Run: headless pygame with SDL's dummy video driver; simulated clock (each Clock.tick advances the game by its frame time, no real sleeping); random seed 0; keys injected as events and as key.get_pressed() state; mouse plan: one left click at the window centre at the start of phase 2, then a move to the lower-right quarter at the start of phase 3.
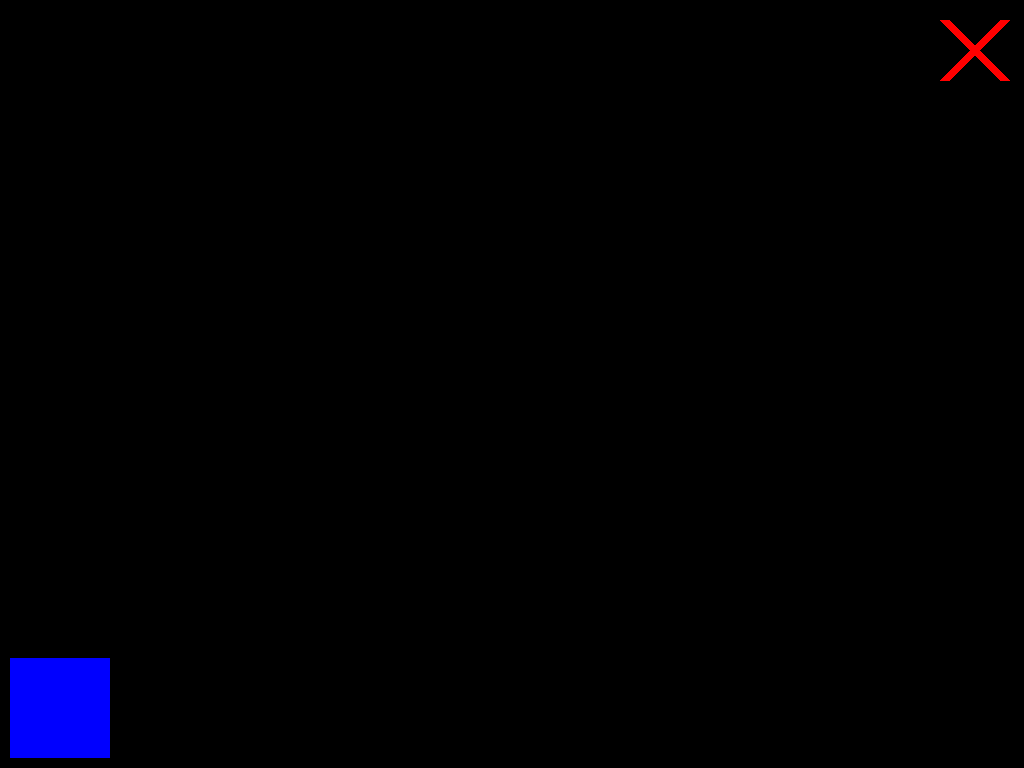
Frame 1 of 4 · flips 1–60 · no input
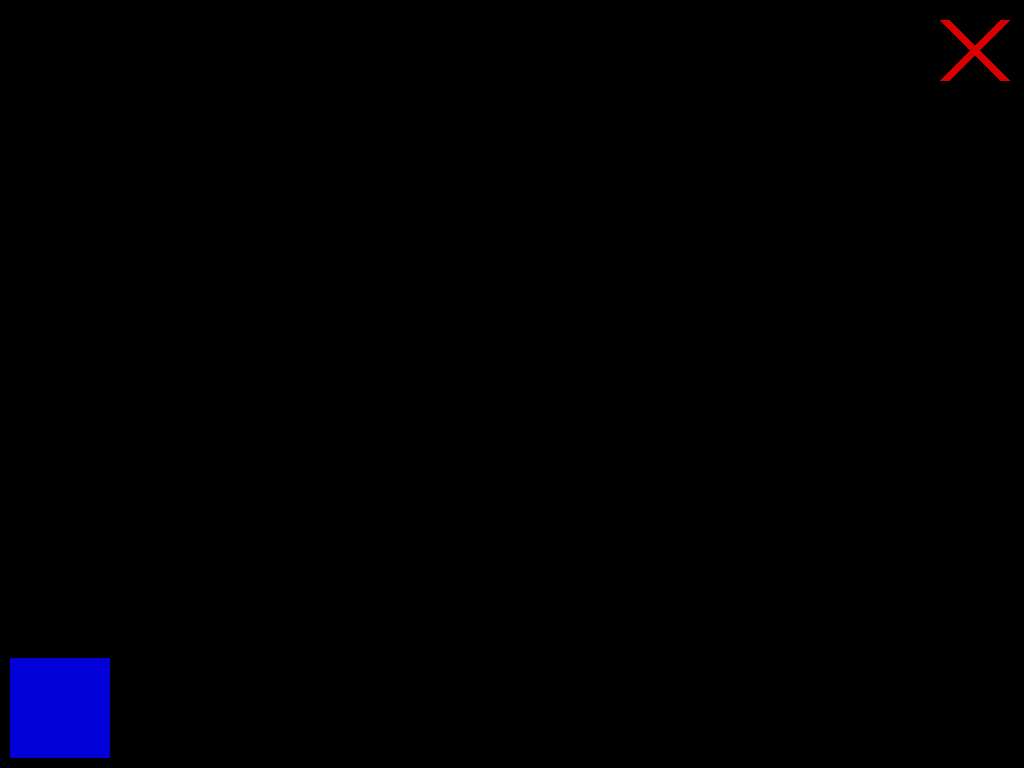
Frame 2 of 4 · flips 61–180 · clicked the window centre · tapped SPACE, RETURN · held RIGHT (→), D
Frame 3 of 4 · flips 181–300 · moved the mouse to the lower-right quarter · held DOWN (↓), S · screen unchanged from frame 2, image omitted
Frame 4 of 4 · flips 301–420 · held LEFT (←), A, UP (↑), W · screen unchanged from frame 3, image omitted

The pygame program that drew these frames:

import random
import pygame


if __name__ == '__main__':
    pygame.init()

    running_2 = False
    # нахождение цветов
    background_color = (random.randint(10, 255), random.randint(10, 255), random.randint(10, 255))
    color_text = (random.randint(10, 255), random.randint(10, 255), random.randint(10, 255))
    color_button = (0, 0, 0)

    # вычисление разрешения экаран
    infoObject = pygame.display.Info()
    wight_screen = infoObject.current_w
    height_screen = infoObject.current_h
    size_screen = (wight_screen, height_screen)

    screen = pygame.display.set_mode(size_screen)
    running = True

    mouse_in_break = (255, 0, 0)
    mouse_in_rect = (0, 0, 255)
    mouse_in_circle = (0, 0, 255)

    mouse_in_rect_flag = False
    mouse_in_circle_flag = False

    # заливка экрана
    screen.fill((0, 0, 0))

    list_mousebutton = []
    line_count = 0
    rect = False
    circle = False

    wight = 200
    height = 100

    while running:
        for event in pygame.event.get():
            if event.type == pygame.QUIT:
                running = False
            x_mouse = pygame.mouse.get_pos()[0]
            y_mouse = pygame.mouse.get_pos()[1]
            if (x_mouse > wight_screen - 100) and (y_mouse < 100):
                mouse_in_break = (255, 0, 0)
            else:
                mouse_in_break = (215, 0, 0)
            if (x_mouse < 100) and (y_mouse > height_screen - 100):
                mouse_in_rect = (0, 0, 255)
            else:
                mouse_in_rect = (0, 0, 215)
            if event.type == pygame.MOUSEBUTTONDOWN:
                if (x_mouse > wight_screen - 100) and (y_mouse < 100):
                    running = False
                else:
                    list_mousebutton.append((x_mouse, y_mouse))
                    line_count += 1
                if (x_mouse < 100) and (y_mouse > height_screen - 100):
                    if not mouse_in_rect_flag:
                        mouse_in_rect_flag = True
                    else:
                        mouse_in_rect_flag = False

        if not mouse_in_rect_flag and not mouse_in_circle_flag:
            if len(list_mousebutton) > 1:
                pygame.draw.line(screen, (255, 0, 255), (list_mousebutton[line_count - 2]), (list_mousebutton[line_count - 1]))

        if mouse_in_rect_flag:
            pygame.draw.rect(screen, (255, 0, 255), (list_mousebutton[line_count - 1], (list_mousebutton[line_count])))

        pygame.draw.line(screen, mouse_in_break, (wight_screen - 80, 20), (wight_screen - 20, 80), 10)
        pygame.draw.line(screen, mouse_in_break, (wight_screen - 20, 20), (wight_screen - 80, 80), 10)

        if mouse_in_rect_flag:
            pygame.draw.rect(screen, (255, 0, 0), ((10, height_screen - 110), (100, 100)))
        else:
            pygame.draw.rect(screen, mouse_in_rect, ((10, height_screen - 110), (100, 100)))

        pygame.display.flip()
    pygame.quit()
